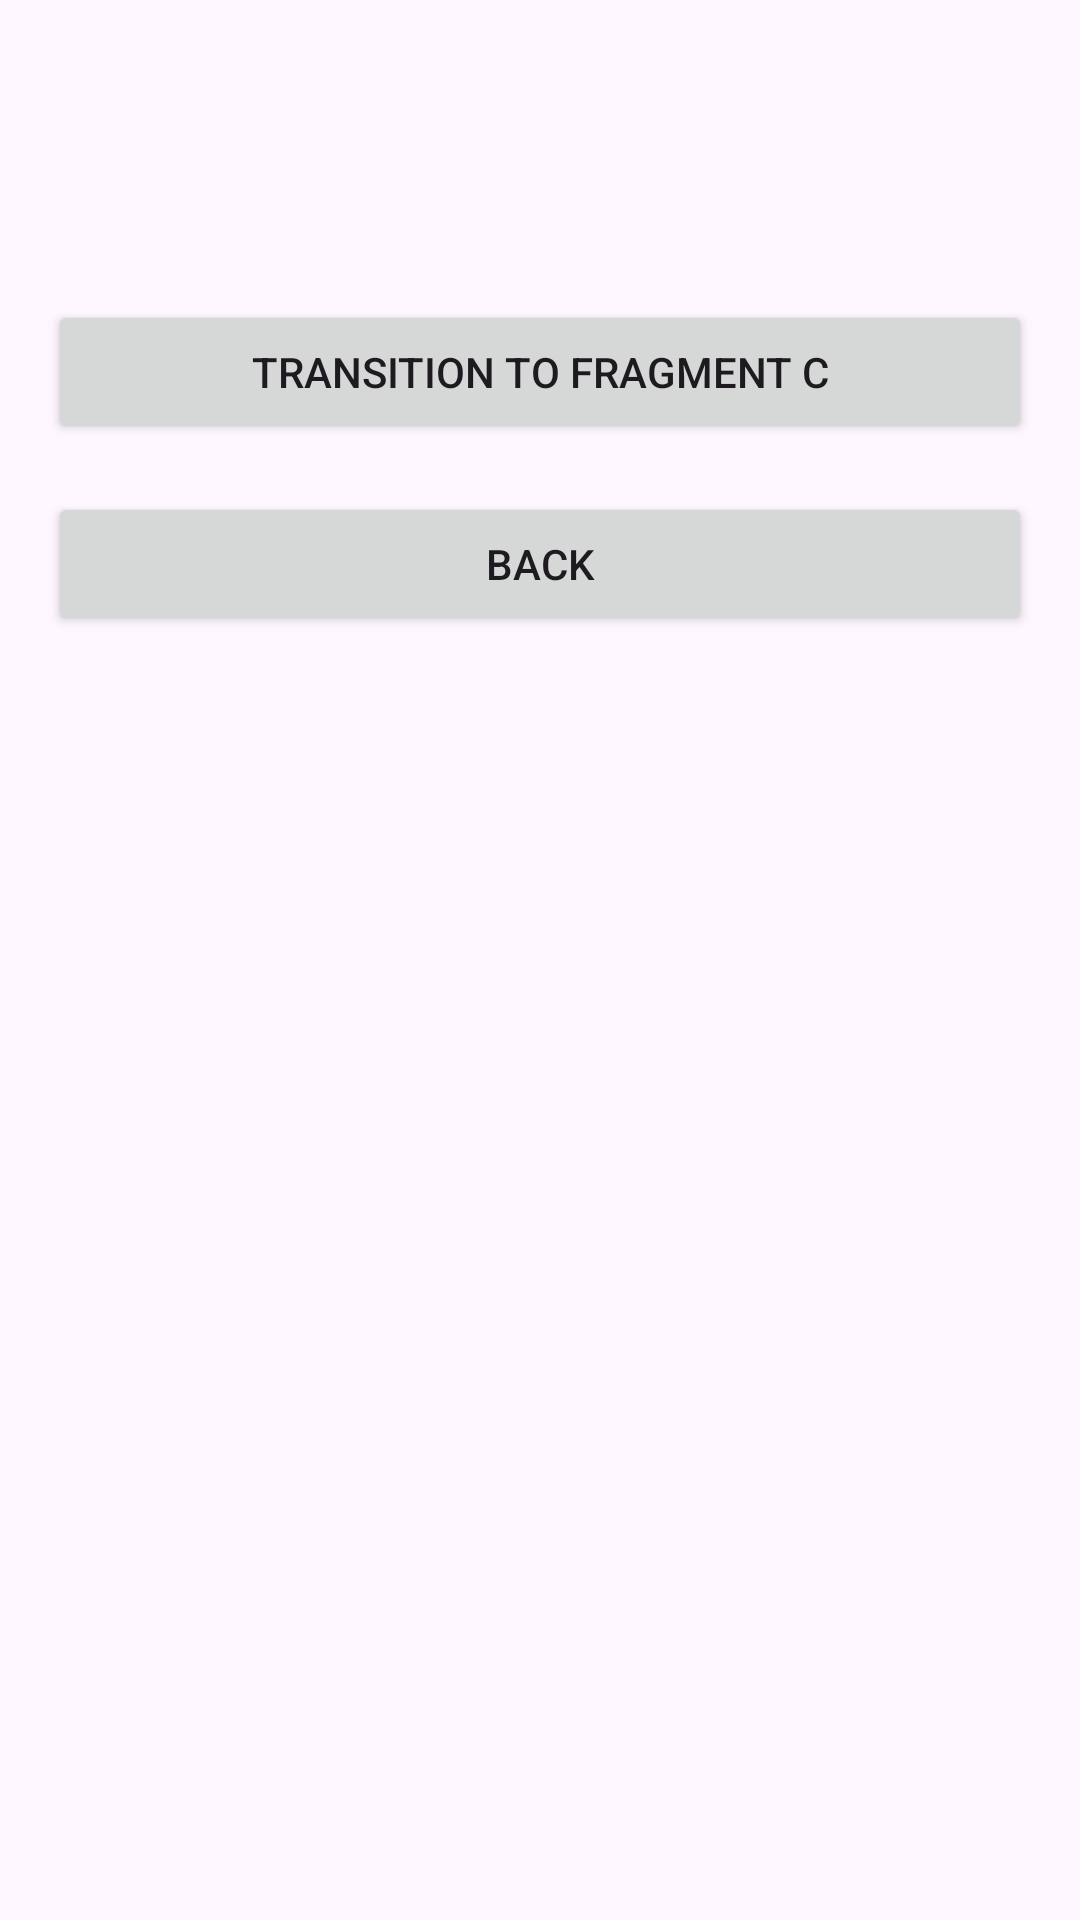

Android layout source for this screen:
<!-- AndroidManifest.xml: application theme Theme.TaskWithFragments -->
<!-- res/layout/fragment_b.xml -->
<?xml version="1.0" encoding="utf-8"?>
<androidx.constraintlayout.widget.ConstraintLayout xmlns:android="http://schemas.android.com/apk/res/android"
    android:layout_width="match_parent"
    android:layout_height="match_parent"
    xmlns:tools="http://schemas.android.com/tools"
    xmlns:app="http://schemas.android.com/apk/res-auto"
    tools:context=".FragmentA">

    <Button
        android:id="@+id/transition_to_c"
        android:layout_width="match_parent"
        android:layout_height="wrap_content"
        android:layout_marginHorizontal="16dp"
        app:layout_constraintTop_toTopOf="parent"
        app:layout_constraintStart_toStartOf="parent"
        app:layout_constraintEnd_toEndOf="parent"
        android:layout_marginTop="100dp"
        android:text="transition to fragment C"
        />

    <Button
        android:id="@+id/back"
        android:layout_width="match_parent"
        android:layout_height="wrap_content"
        android:layout_marginHorizontal="16dp"
        app:layout_constraintTop_toBottomOf="@id/transition_to_c"
        app:layout_constraintStart_toStartOf="parent"
        app:layout_constraintEnd_toEndOf="parent"
        android:layout_marginTop="16dp"
        android:text="back"
        />


</androidx.constraintlayout.widget.ConstraintLayout>
<!-- resources referenced by this layout -->
<resources>
  <style name="Theme.TaskWithFragments" parent="Base.Theme.TaskWithFragments" />
  <style name="Base.Theme.TaskWithFragments" parent="Theme.Material3.DayNight.NoActionBar">
          
          
      </style>
</resources>
